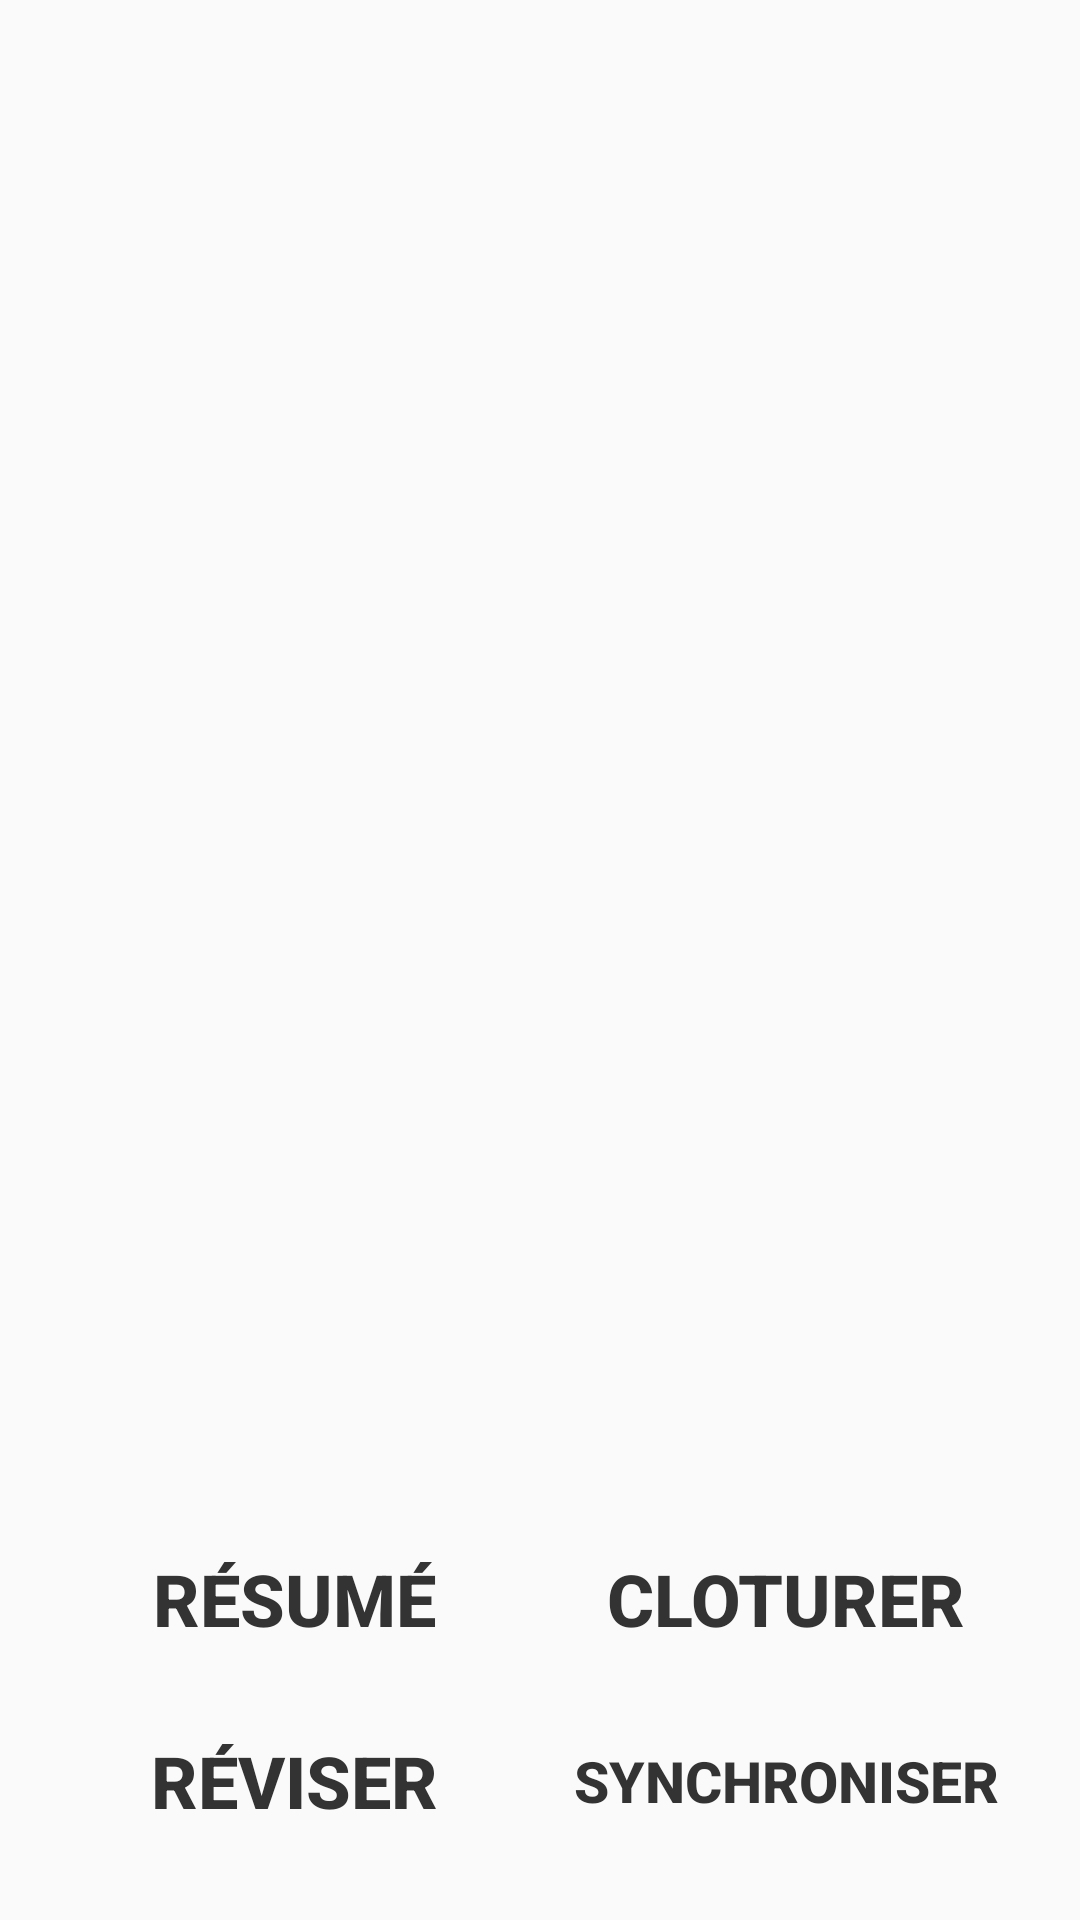

Produce the Android XML layout that renders to this screen, including the resource entries it uses.
<!-- AndroidManifest.xml: application theme CustomActionBarTheme -->
<!-- res/layout/activity_run_liste_stop.xml -->
<?xml version="1.0" encoding="utf-8"?>
<LinearLayout xmlns:android="http://schemas.android.com/apk/res/android"
	xmlns:tools="http://schemas.android.com/tools"
	style="@style/btt_test"
	android:layout_width="match_parent"
	android:layout_height="match_parent"
	android:layout_margin="0dp"
	android:background="@drawable/wood_panel"
	android:orientation="vertical"
	tools:context="${relativePackage}.${activityClass}" >


    
    <ScrollView
    	android:id="@+id/scrollView1"
    	android:layout_width="match_parent"
    	android:layout_height="match_parent"
    	android:layout_gravity="top"
    	android:layout_weight="2" >

<LinearLayout
	android:layout_width="match_parent"
	android:layout_height="wrap_content"
	android:orientation="vertical" >

	<LinearLayout
		android:layout_width="match_parent"
		android:layout_height="wrap_content"
		android:layout_gravity="center_vertical|center_horizontal"
		android:layout_margin="5dp"
		android:orientation="horizontal" >

		<TextView
			style="@style/btt_test"
			android:layout_width="match_parent"
			android:layout_height="36dp"
			android:layout_gravity="left|center_vertical"
			android:layout_weight="1"
			android:text="Nb produits"
			android:textSize="26sp" />

		<TextView
			style="@style/btt_test"
			android:layout_width="match_parent"
			android:layout_height="36dp"
			android:layout_gravity="center_vertical"
			android:layout_weight="1"
			android:text="18"
			android:textSize="26sp" />

	</LinearLayout>

	<LinearLayout
		android:layout_width="fill_parent"
		android:layout_height="wrap_content"
		android:layout_gravity="left|center_vertical"
		android:layout_margin="5dp"
		android:orientation="horizontal" >

		<TextView
			style="@style/btt_test"
			android:layout_width="match_parent"
			android:layout_height="36dp"
			android:layout_gravity="left|center_vertical"
			android:layout_weight="1"
			android:text="Total TTC"
			android:textSize="26sp" />

		<TextView
			style="@style/btt_test"
			android:layout_width="match_parent"
			android:layout_height="36dp"
			android:layout_gravity="center_vertical"
			android:layout_weight="1"
			android:text="23.68"
			android:textSize="26sp" />

	</LinearLayout>

	<LinearLayout
		android:id="@+id/widget350"
		android:layout_width="fill_parent"
		android:layout_height="36dp"
		android:layout_margin="5dp"
		android:orientation="horizontal" >

		<TextView
			style="@style/btt_test"
			android:layout_width="match_parent"
			android:layout_height="36dp"
			android:layout_gravity="left|center_vertical"
			android:layout_weight="1"
			android:text="Bons prix"
			android:textSize="26sp" />

		<TextView
			style="@style/btt_test"
			android:layout_width="match_parent"
			android:layout_height="36dp"
			android:layout_gravity="center_vertical"
			android:layout_weight="1"
			android:text="5"
			android:textSize="26sp" />

	</LinearLayout>

	<LinearLayout
		android:id="@+id/widget351"
		android:layout_width="fill_parent"
		android:layout_height="36dp"
		android:layout_margin="5dp"
		android:orientation="horizontal" >

		<TextView
			style="@style/btt_test"
			android:layout_width="match_parent"
			android:layout_height="36dp"
			android:layout_gravity="left|center_vertical"
			android:layout_weight="1"
			android:text="  Prévision        /  Résultat"
			android:textSize="26sp" />

		<TextView
			style="@style/btt_test"
			android:layout_width="match_parent"
			android:layout_height="36dp"
			android:layout_gravity="center_vertical"
			android:layout_weight="1"
			android:text="   -   2.54   €"
			android:textSize="26sp" />

	</LinearLayout>

	<LinearLayout
		android:id="@+id/LinearLayout01"
		android:layout_width="fill_parent"
		android:layout_height="36dp"
		android:layout_margin="5dp"
		android:orientation="horizontal" >

		<TextView
			style="@style/btt_test"
			android:layout_width="match_parent"
			android:layout_height="36dp"
			android:layout_gravity="left|center_vertical"
			android:layout_weight="1"
			android:text="Resultat"
			android:textSize="26sp" />

		<TextView
			style="@style/btt_test"
			android:layout_width="match_parent"
			android:layout_height="36dp"
			android:layout_gravity="center_vertical"
			android:layout_weight="1"
			android:text="   -   1.25   €"
			android:textSize="26sp" />
	</LinearLayout>

</LinearLayout>

</ScrollView>

<LinearLayout
	android:layout_width="match_parent"
	android:layout_height="match_parent"
	android:layout_margin="0dp"
	android:layout_weight="9"
	android:orientation="horizontal" >

<Button
	android:id="@+id/btn_liste_stop_summary"
	style="@style/btt_metal_lightgray"
	android:layout_width="match_parent"
	android:layout_height="match_parent"
	android:layout_weight="1"
	android:background="@drawable/metal_brosse_lightgray"
	android:text="Résumé"
	android:textSize="24dp" />

<Button
	android:id="@+id/btn_liste_stop_finalize"
	style="@style/btt_metal_lightgray"
	android:layout_width="match_parent"
	android:layout_height="match_parent"
	android:layout_weight="1"
	android:background="@drawable/metal_brosse_lightgray"
	android:text="Cloturer"
	android:textSize="24dp" />

</LinearLayout>

<LinearLayout
	android:layout_width="fill_parent"
	android:layout_height="match_parent"
	android:layout_margin="0dp"
	android:layout_weight="9"
	android:orientation="horizontal" >

<Button
	android:id="@+id/btn_liste_stop_review"
	style="@style/btt_metal_lightgray"
	android:layout_width="match_parent"
	android:layout_height="match_parent"
	android:layout_weight="1"
	android:background="@drawable/metal_brosse_lightgray"
	android:text="Réviser"
	android:textSize="24dp" />

<Button
	android:id="@+id/btn_liste_stop_sync"
	style="@style/btt_metal_lightgray"
	android:layout_width="match_parent"
	android:layout_height="match_parent"
	android:layout_weight="1"
	android:background="@drawable/metal_brosse_lightgray"
	android:text="Synchroniser"
	android:textSize="19sp" />

</LinearLayout>
</LinearLayout>
<!-- resources referenced by this layout -->
<resources>
  <style name="btt_metal_lightgray">
  	    <item name="android:layout_width">fill_parent</item>
  	    <item name="android:layout_height">wrap_content</item>
  	    <item name="android:textColor">#333333</item>
  	    <item name="android:gravity">center</item>
  	    <item name="android:layout_margin">0.5dp</item>
  	    <item name="android:textSize">30sp</item>
  	    <item name="android:textStyle">bold</item>
  	</style>
  <style name="btt_test">
  	    <item name="android:layout_width">fill_parent</item>
  	    <item name="android:layout_height">wrap_content</item>
  	    <item name="android:textColor">#FFFFFF</item>
  	    <item name="android:gravity">center</item>
  	    <item name="android:layout_margin">4dp</item>
  	    <item name="android:textSize">20sp</item>
  
  	    <item name="android:shadowColor">#333333</item>
  	    <item name="android:shadowDx">2</item>
  	    <item name="android:shadowDy">2</item>
          <item name="android:shadowRadius">4</item>
          <item name="android:padding">16dp</item>
  
      </style>
  <style name="CustomActionBarTheme" parent="@style/Theme.AppCompat.Light.DarkActionBar">
  
          <item name="actionBarStyle">@style/MyActionBar</item>
      </style>
  <style name="MyActionBar" parent="@style/Widget.AppCompat.Light.ActionBar.Solid.Inverse">
  	
          
          <item name="background">@drawable/bar_grey_background</item>
  
      </style>
  <!-- drawable bar_grey_background: png bitmap (drawable-nodpi, 753819 bytes) -->
</resources>
